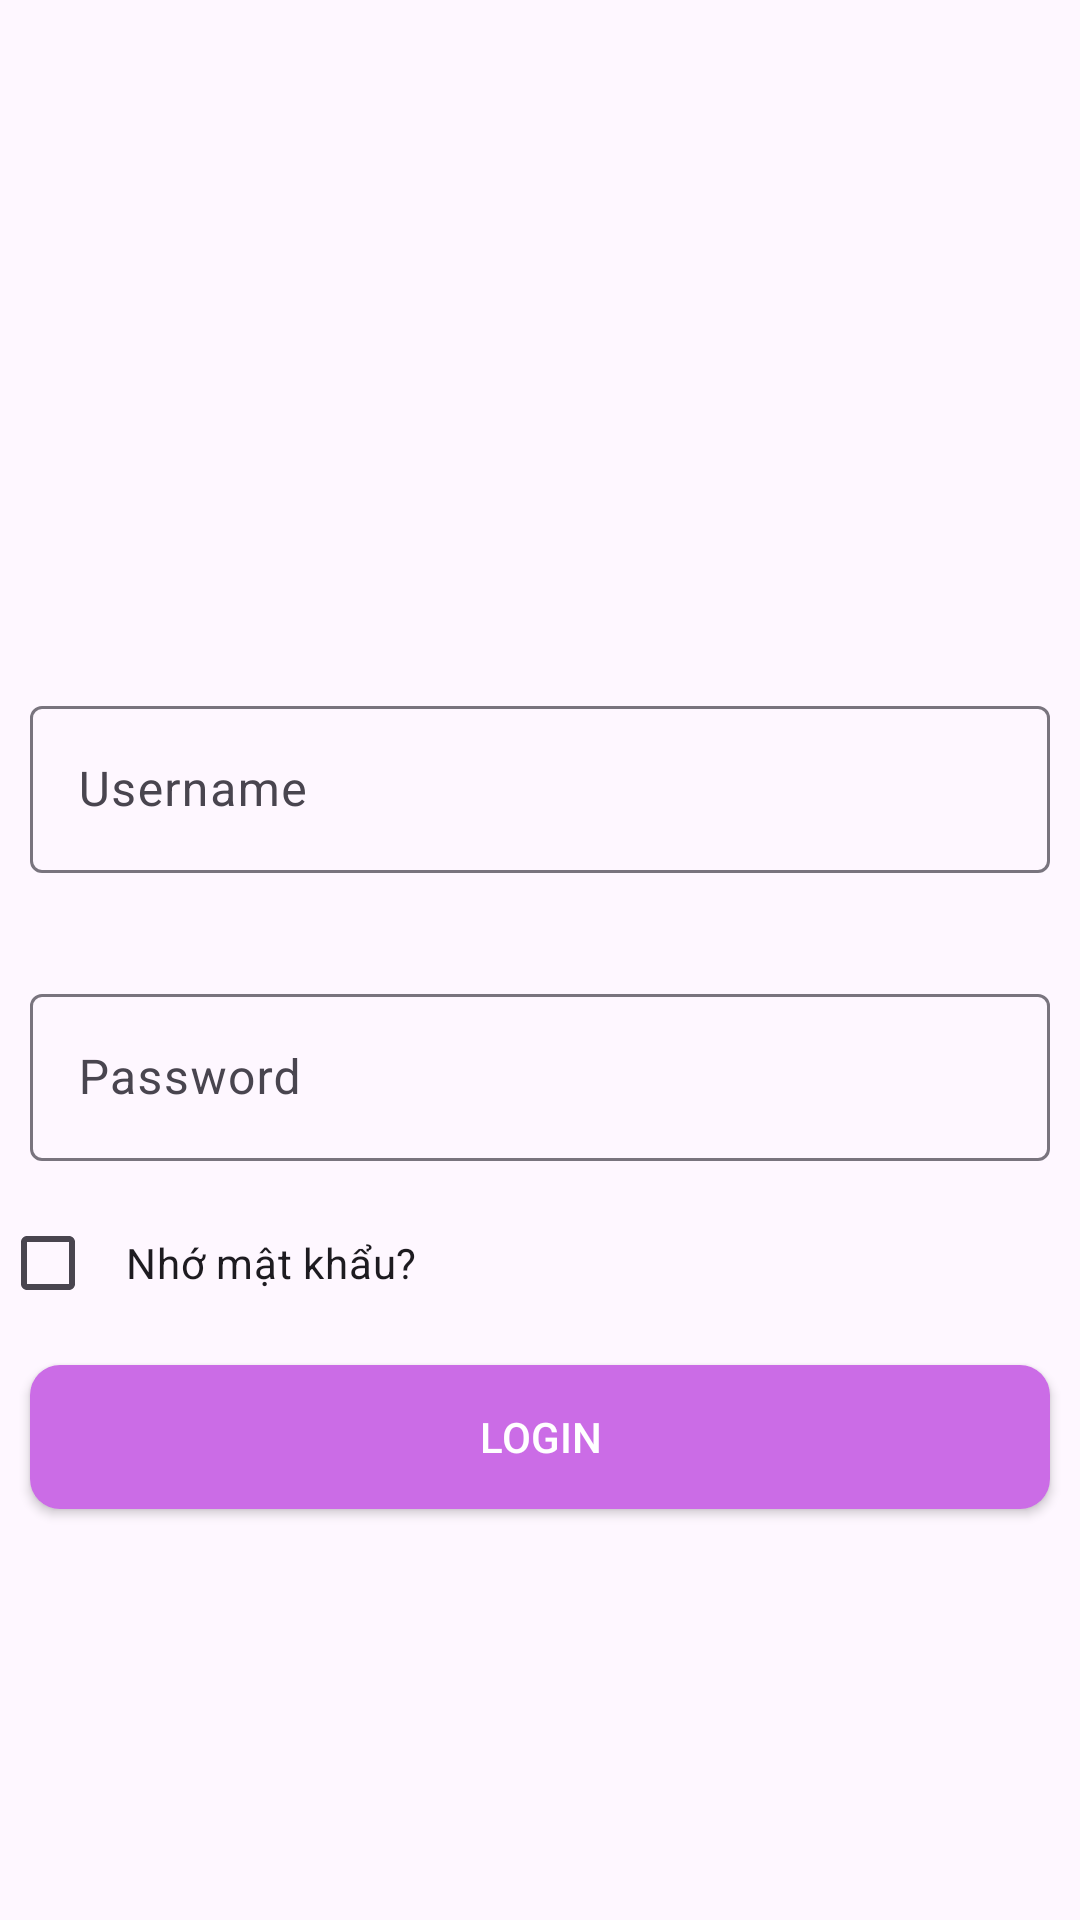

Here is an Android app screen rendered from its layout file. Give the layout XML and the strings, colors and styles it references.
<!-- AndroidManifest.xml: application theme Theme.PNLib_Ass -->
<!-- res/layout/activity_login.xml -->
<?xml version="1.0" encoding="utf-8"?>
<LinearLayout
    xmlns:android="http://schemas.android.com/apk/res/android"
    xmlns:tools="http://schemas.android.com/tools"
    xmlns:app="http://schemas.android.com/apk/res-auto"
    android:layout_width="match_parent"
    android:layout_height="match_parent"
    tools:context=".Login_activity"
    android:orientation="vertical"
    >

  <ImageView
      android:layout_width="match_parent"
      android:layout_height="120dp"
      android:src="@drawable/img"
      android:layout_marginLeft="10dp"
      android:layout_marginRight="10dp"
      android:layout_marginTop="60dp"

      />

  <com.google.android.material.textfield.TextInputLayout
      android:id="@+id/ed_username"
      android:layout_width="match_parent"
      android:layout_height="wrap_content"
      android:layout_marginTop="40dp"
      android:padding="10dp"
      android:hint="Username"
      >

    <com.google.android.material.textfield.TextInputEditText
        android:layout_width="match_parent"
        android:layout_height="wrap_content"/>
  </com.google.android.material.textfield.TextInputLayout>

  <com.google.android.material.textfield.TextInputLayout
      android:id="@+id/ed_password"
      android:layout_width="match_parent"
      android:layout_height="wrap_content"
      android:layout_marginTop="15dp"
      android:padding="10dp"
      android:hint="Password"

      >

    <com.google.android.material.textfield.TextInputEditText
        android:layout_width="match_parent"
        android:layout_height="wrap_content"
        android:inputType="textPassword"
        />
  </com.google.android.material.textfield.TextInputLayout>

  <CheckBox
      android:id="@+id/cb_remember"
      android:layout_width="wrap_content"
      android:layout_height="wrap_content"
      android:text="Nhớ mật khẩu?"
      android:padding="10dp"
      />


  <Button
      android:id="@+id/btn_login"
      android:layout_width="match_parent"
      android:layout_height="wrap_content"
      android:layout_marginTop="15dp"
      android:text="Login"
      android:textColor="@color/white"
      android:background="@drawable/ripple_button"
      android:layout_margin="10dp"

      />


  </LinearLayout>
<!-- resources referenced by this layout -->
<resources>
  <color name="white">#FFFFFFFF</color>
  <!-- drawable ripple_button (drawable) -->
  <?xml version="1.0" encoding="utf-8"?>
  <ripple xmlns:android="http://schemas.android.com/apk/res/android"
      android:color="#8E8686"
      >
      <item android:id="@+id/mask">
          <shape android:shape="rectangle">
              <solid android:color="@color/fab_color"/>
              <corners android:radius="10dp"/>
          </shape>
      </item>
  </ripple>
  <style name="Theme.PNLib_Ass" parent="Base.Theme.PNLib_Ass" />
  <color name="fab_color">#cb6ce6</color>
  <style name="Base.Theme.PNLib_Ass" parent="Theme.Material3.DayNight.NoActionBar">
          
          
      </style>
</resources>
